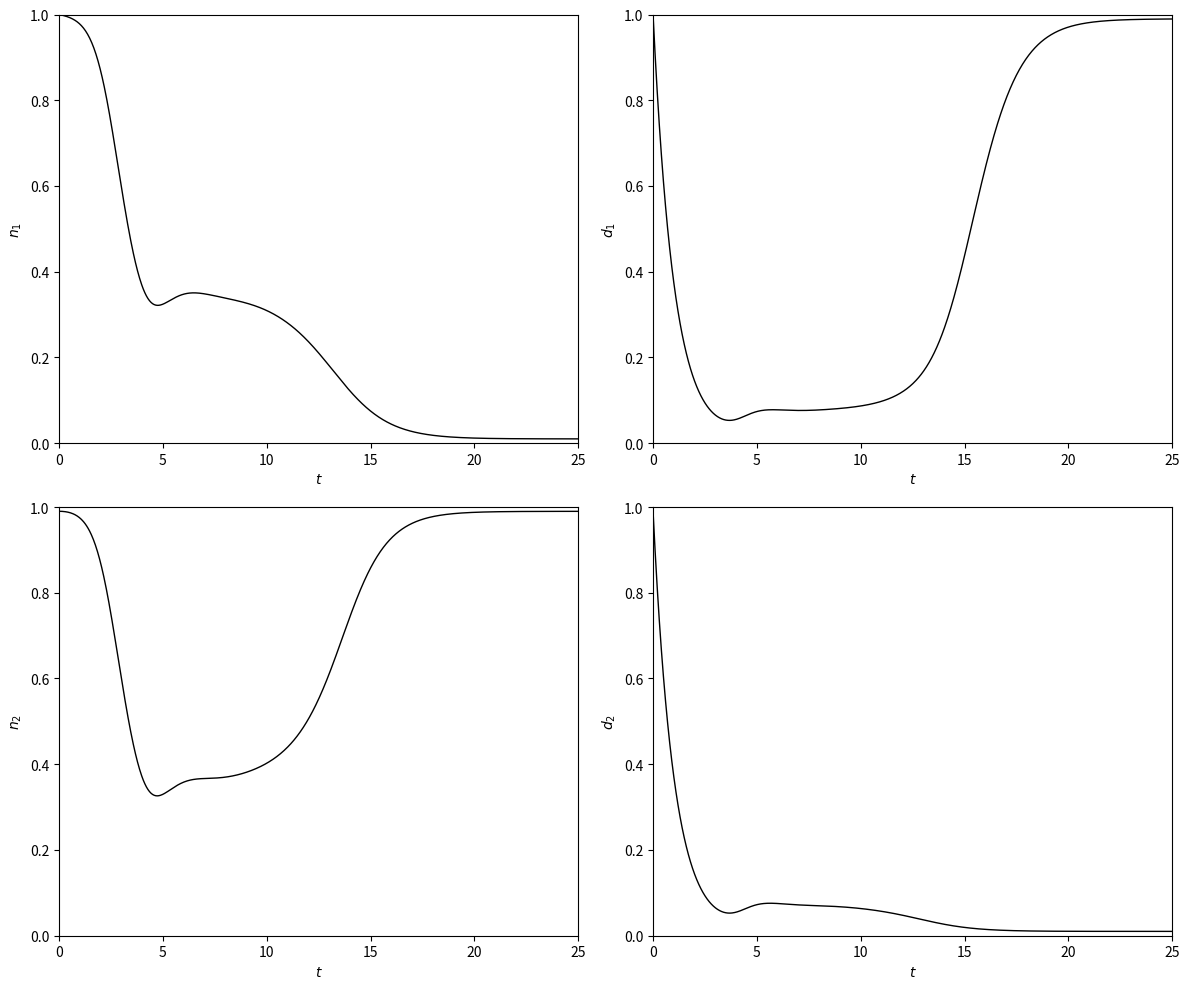

This figure's Python source:
import numpy as np
import matplotlib.pyplot as plt
from scipy.integrate import solve_ivp

# --- Adjusted Parameter Choices ---
k = 2.0         # Hill exponent for Notch activation
h = 2.0         # Hill exponent for Delta inhibition
beta = 1.0      # Production scaling for Notch
theta = 0.01    # Threshold for Delta activation of Notch
mu = 100        # Threshold for Notch inhibition of Delta

# --- Hill Functions ---
def f(D, k, theta):
    """Notch activation by Delta from neighboring cell."""
    return D**k / (theta + D**k)

def g(N, h, mu):
    """Delta production inhibited by own Notch."""
    return 1 / (1 + mu*(N)**h)

# --- ODE System ---
def ode_system(t, y):
    N1, D1, N2, D2 = y
    dN1_dt = beta * f(D2, k, theta) - N1
    dD1_dt = g(N1, h, mu) - D1
    dN2_dt = beta * f(D1, k, theta) - N2
    dD2_dt = g(N2, h, mu) - D2
    return [dN1_dt, dD1_dt, dN2_dt, dD2_dt]

# --- Adjusted Simulation Settings ---
t_span = (0, 25)  # Match the x-axis in your plots
t_eval = np.linspace(t_span[0], t_span[1], 1000)

# Initial conditions - adjusted to match plot patterns
y0 = [1.0, 1.0, 0.99, 0.99]  # Slight asymmetry in D2 initial value

# --- Solve the ODEs ---
sol = solve_ivp(ode_system, t_span, y0, t_eval=t_eval, method='RK45', rtol=1e-6, atol=1e-9)

# --- Create the four-panel plot matching the image ---
fig, axs = plt.subplots(2, 2, figsize=(12, 10))

lw = 1.0  # Line width for the plots

# Top left: n₁
axs[0, 0].plot(sol.t, sol.y[0], 'k-', linewidth=lw)
axs[0, 0].set_xlim(0, 25)
axs[0, 0].set_ylim(0, 1)
axs[0, 0].set_ylabel(r'$n_1$')
axs[0, 0].set_xlabel(r'$t$')

# Top right: d₁
axs[0, 1].plot(sol.t, sol.y[1], 'k-', linewidth=lw)
axs[0, 1].set_xlim(0, 25)
axs[0, 1].set_ylim(0, 1)
axs[0, 1].set_ylabel(r'$d_1$')
axs[0, 1].set_xlabel(r'$t$')

# Bottom left: n₂
axs[1, 0].plot(sol.t, sol.y[2], 'k-', linewidth=lw)
axs[1, 0].set_xlim(0, 25)
axs[1, 0].set_ylim(0, 1)
axs[1, 0].set_ylabel(r'$n_2$')
axs[1, 0].set_xlabel(r'$t$')

# Bottom right: d₂
axs[1, 1].plot(sol.t, sol.y[3], 'k-', linewidth=lw)
axs[1, 1].set_xlim(0, 25)
axs[1, 1].set_ylim(0, 1)
axs[1, 1].set_ylabel(r'$d_2$')
axs[1, 1].set_xlabel(r'$t$')

plt.tight_layout()
plt.show()
